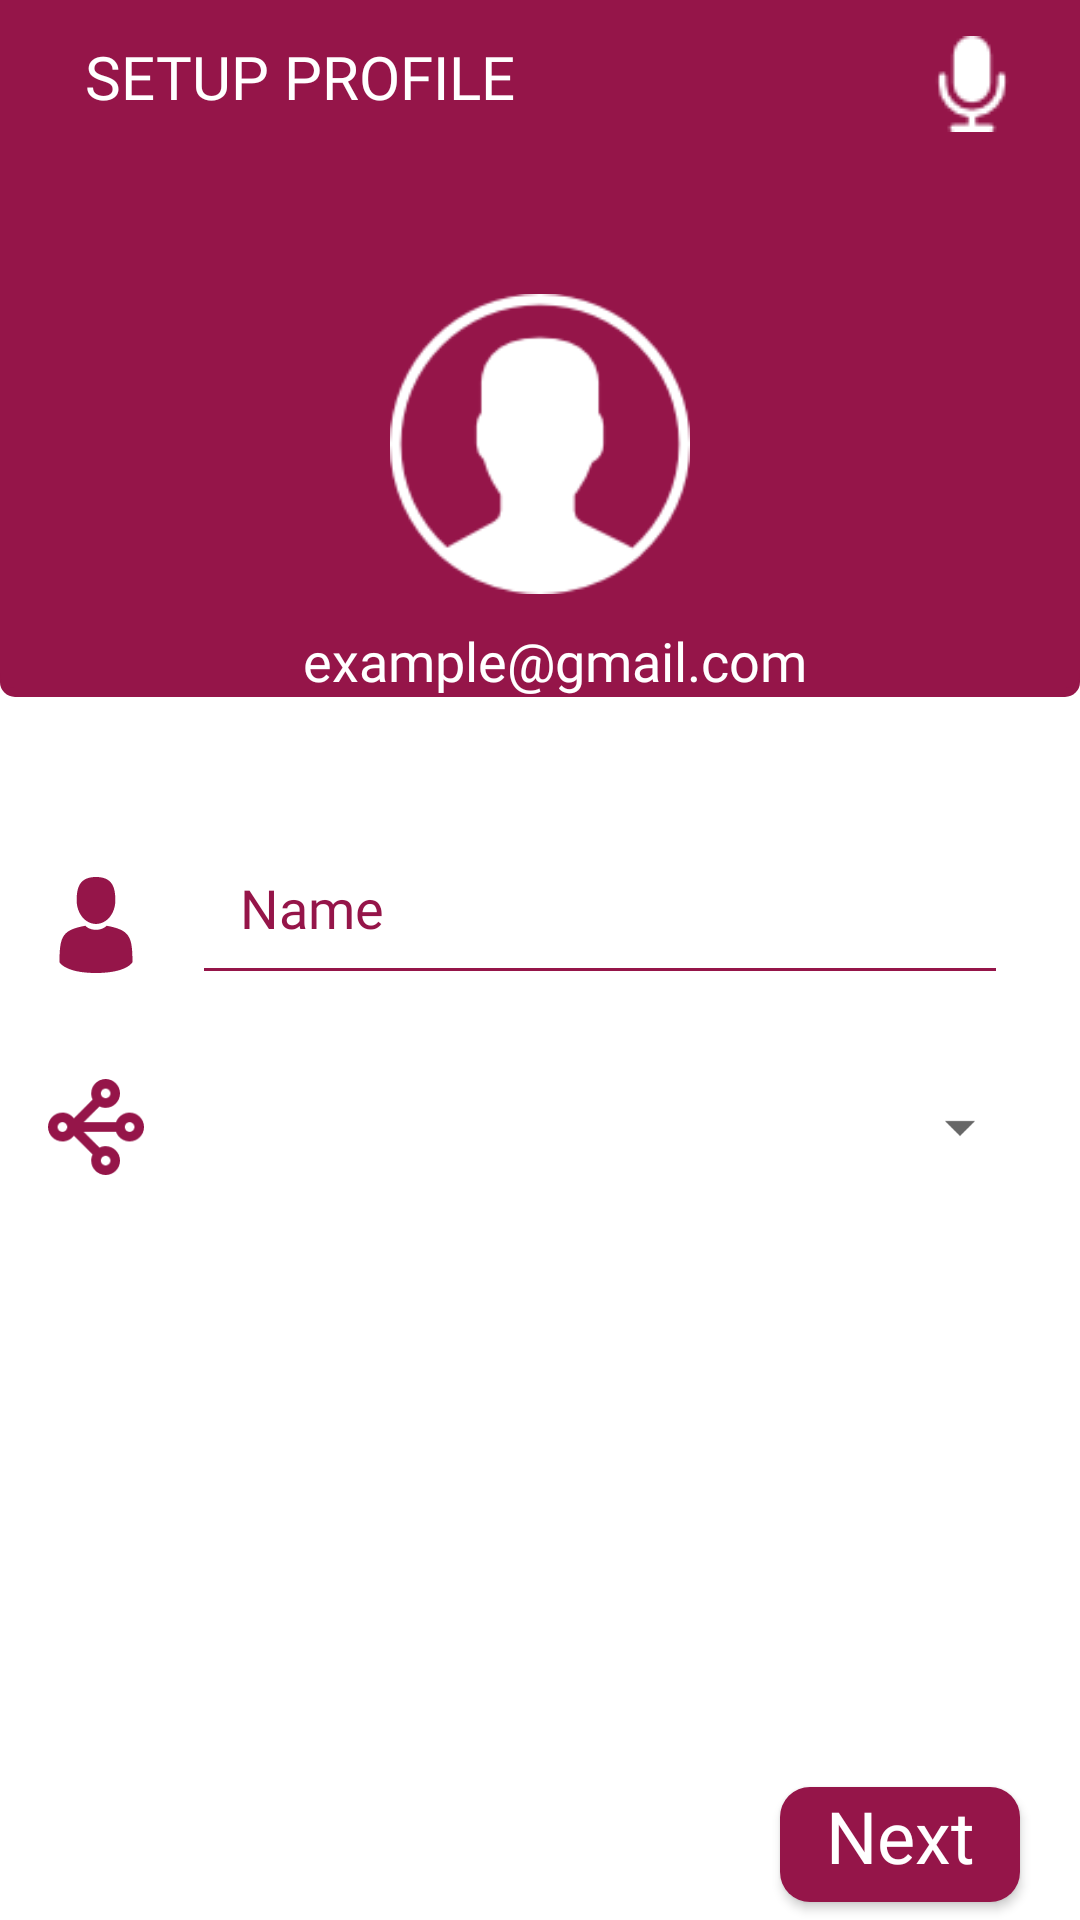

Reconstruct the res/layout file that produces this screen, plus the resources it refers to.
<!-- AndroidManifest.xml: application theme AppTheme -->
<!-- res/layout/activity_details_page.xml -->
<?xml version="1.0" encoding="utf-8"?>
<RelativeLayout xmlns:android="http://schemas.android.com/apk/res/android"
    android:layout_width="match_parent"
    android:layout_height="match_parent"
    android:background="@color/white"
    android:clipToPadding="false"
    android:orientation="vertical">
    
    <include layout="@layout/toolbar_details_page" />
    
    <LinearLayout
        android:id="@+id/details_page_linear_layout"
        android:layout_width="match_parent"
        android:layout_height="wrap_content"
        android:layout_alignParentStart="true"
        android:layout_below="@id/details_page_toolbar"
        android:background="@drawable/details_page_linerlayout_border"
        android:orientation="vertical">


        <RelativeLayout
            android:id="@+id/details_page_relative_profileDp"
            android:layout_width="match_parent"
            android:layout_height="wrap_content">

            <ImageView
                android:id="@+id/img_user_pic"
                android:layout_width="@dimen/details_page_profile_pic_width"
                android:layout_height="@dimen/details_page_profile_pic_height"
                android:layout_alignParentTop="true"
                android:layout_centerHorizontal="true"
                android:layout_marginBottom="10dp"
                android:layout_marginTop="42dp"
                android:contentDescription="@string/details_page_image_name_text"
                android:src="@drawable/ic_user" />

            <TextView
                android:id="@+id/tv_email_details"
                android:layout_width="match_parent"
                android:layout_height="wrap_content"
                android:layout_below="@+id/img_user_pic"
                android:layout_centerVertical="true"
                android:layout_marginStart="10dp"
                android:fontFamily="@font/martel_extralight"
                android:text="@string/details_page_email"
                android:textAlignment="center"
                android:textColor="@android:color/white"
                android:textSize="@dimen/details_page_email_text" />

        </RelativeLayout>

    </LinearLayout>

    
    <RelativeLayout
        android:id="@+id/relativeLayout"
        android:layout_width="match_parent"
        android:layout_height="wrap_content"
        android:layout_below="@id/details_page_linear_layout"
        android:layout_marginTop="@dimen/details_page_large_vertical_margin"
        android:orientation="vertical">

        <ImageView
            android:id="@+id/details_page_image_name"
            android:layout_width="@dimen/details_et_image"
            android:layout_height="@dimen/details_et_image"
            android:layout_alignParentStart="true"
            android:layout_marginStart="@dimen/activity_horizontal_margin"
            android:layout_marginTop="@dimen/details_page_icon_vertical_margin"
            android:adjustViewBounds="true"
            android:contentDescription="@string/details_page_image_name_text"
            android:src="@drawable/menu_profile_highlight" />

        <android.support.design.widget.TextInputLayout
            android:id="@+id/details_page_textinput_name"
            android:layout_width="match_parent"
            android:layout_height="wrap_content"
            android:layout_marginEnd="@dimen/details_page_small_horizontal_margin"
            android:layout_marginStart="@dimen/details_page_small_horizontal_margin"
            android:textColorHint="@color/colorDarkTheme"
            android:layout_toEndOf="@id/details_page_image_name">

            <EditText
                android:id="@+id/et_user_name"
                android:layout_width="match_parent"
                android:layout_height="wrap_content"
                android:layout_marginEnd="@dimen/activity_horizontal_margin"
                android:layout_marginStart="@dimen/details_page_small_horizontal_margin"
                android:layout_marginTop="@dimen/details_page_large_vertical_margin"
                android:fontFamily="@font/martel_extralight"
                android:hint="@string/details_page_name"
                android:inputType="textPersonName"
                android:padding="@dimen/details_page_padding"
                android:textColor="@color/colorDarkTheme"
                android:textColorHint="@color/colorDarkTheme"
                android:backgroundTint="@color/colorDarkTheme"/>
        </android.support.design.widget.TextInputLayout>


        <ImageView
            android:id="@+id/details_page_image_track"
            android:layout_width="@dimen/details_et_image"
            android:layout_height="@dimen/details_et_image"
            android:layout_below="@id/details_page_textinput_name"
            android:layout_marginStart="@dimen/activity_horizontal_margin"
            android:layout_marginTop="@dimen/details_page_icon_vertical_margin"
            android:contentDescription="@string/details_page_image_track_text"
            android:src="@drawable/event_name" />

        <Spinner
            android:id="@+id/details_page_spinner_track"
            android:layout_width="match_parent"
            android:layout_height="wrap_content"
            android:layout_below="@id/details_page_textinput_name"
            android:layout_marginEnd="@dimen/activity_horizontal_margin"
            android:layout_marginStart="@dimen/activity_horizontal_margin"
            android:layout_marginTop="@dimen/details_page_large_vertical_margin"
            android:layout_toEndOf="@id/details_page_image_track"
            android:spinnerMode="dropdown" />

    </RelativeLayout>

    <Button
        android:id="@+id/btn_details_proceed"
        android:layout_width="wrap_content"
        android:layout_height="wrap_content"
        android:layout_alignParentBottom="true"
        android:layout_alignParentEnd="true"
        android:layout_marginEnd="@dimen/activity_horizontal_margin"
        android:background="@drawable/rounded_corner_button"
        android:clickable="true"
        android:focusable="true"
        android:fontFamily="@font/martel_extralight"
        android:text="@string/details_page_next_btn"
        android:textAllCaps="false"
        android:textColor="@color/colorWhite"
        android:textSize="@dimen/details_page_button_text" />

    <ProgressBar
        android:id="@+id/pb_profile"
        style="?android:attr/progressBarStyleHorizontal"
        android:layout_width="match_parent"
        android:layout_height="@dimen/margin_small"
        android:layout_alignParentBottom="true"
        android:layout_marginBottom="@dimen/margin_small"
        android:backgroundTint="@color/white"
        android:indeterminate="true"
        android:indeterminateTint="@color/colorDarkTheme"
        android:max="100"
        android:visibility="gone" />

</RelativeLayout>
<!-- res/layout/toolbar_details_page.xml (included above) -->
<?xml version="1.0" encoding="utf-8"?>
<android.support.v7.widget.Toolbar xmlns:android="http://schemas.android.com/apk/res/android"
    android:id="@+id/details_page_toolbar"
    android:layout_width="match_parent"
    android:layout_height="wrap_content"
    android:background="@color/colorDarkTheme">

    <RelativeLayout
        android:layout_width="match_parent"
        android:layout_height="match_parent">

        <TextView
            android:id="@+id/details_page_toolbar_settings"
            style="@style/TextAppearance.AppCompat.Widget.ActionBar.Title"
            android:layout_width="wrap_content"
            android:layout_height="wrap_content"
            android:layout_alignParentStart="true"
            android:layout_alignTop="@+id/details_page_toolbar_logo"
            android:layout_marginStart="@dimen/margin_regular"
            android:fontFamily="@font/martel_extralight"
            android:gravity="center_horizontal"
            android:text="@string/details_page_setup_profile"
            android:textAllCaps="true"
            android:textAppearance="@style/sign_in"
            android:textColor="@android:color/white" />

        <ImageView
            android:id="@+id/details_page_toolbar_logo"
            android:layout_width="wrap_content"
            android:layout_height="wrap_content"
            android:layout_alignParentEnd="true"
            android:layout_centerVertical="true"
            android:layout_marginEnd="@dimen/margin_larges"
            android:contentDescription="@string/details_page_toolbar_logo_text"
            android:src="@drawable/toolbar_logo" />
    </RelativeLayout>


</android.support.v7.widget.Toolbar>
<!-- resources referenced by this layout -->
<resources>
  <color name="colorDarkTheme">#951549</color>
  <color name="colorWhite">#ffffff</color>
  <color name="white">#ffffff</color>
  <dimen name="activity_horizontal_margin">16dp</dimen>
  <dimen name="details_et_image">32dp</dimen>
  <dimen name="details_page_button_text">24sp</dimen>
  <dimen name="details_page_email_text">18sp</dimen>
  <dimen name="details_page_icon_vertical_margin">28dp</dimen>
  <dimen name="details_page_large_vertical_margin">32dp</dimen>
  <dimen name="details_page_padding">16dp</dimen>
  <dimen name="details_page_profile_pic_height">100dp</dimen>
  <dimen name="details_page_profile_pic_width">100dp</dimen>
  <dimen name="details_page_small_horizontal_margin">8dp</dimen>
  <dimen name="margin_larges">20dp</dimen>
  <dimen name="margin_regular">12dp</dimen>
  <dimen name="margin_small">4dp</dimen>
  <!-- drawable details_page_linerlayout_border (drawable) -->
  <?xml version="1.0" encoding="utf-8"?>
  <layer-list xmlns:android="http://schemas.android.com/apk/res/android">
      <item >
          <shape
              android:shape="rectangle">
              <solid android:color="@color/colorDarkTheme" />
              <corners
                  android:bottomLeftRadius="5dp"
                  android:bottomRightRadius="5dp"/>
          </shape>
      </item>
      <item android:bottom="3dp">
          <shape
              android:shape="rectangle">
              <solid android:color="@color/colorDarkTheme"/>
              <corners android:bottomRightRadius="5sp"
               android:bottomLeftRadius="5sp"/>
  
          </shape>
      </item>
  </layer-list>
  <!-- drawable rounded_corner_button (drawable) -->
  <?xml version="1.0" encoding="utf-8"?>
  <inset xmlns:android="http://schemas.android.com/apk/res/android"
      android:insetLeft="4dp"
      android:insetTop="6dp"
      android:insetRight="4dp"
      android:insetBottom="6dp">
      <ripple android:color="?attr/colorControlHighlight">
          <item>
              <shape android:shape="rectangle"
                  android:tint="@color/colorDarkTheme">
                  <corners android:radius="10dp" />
                  <solid android:color="@color/colorLightTheme" />
                  <padding android:bottom="6dp" />
              </shape>
          </item>
      </ripple>
  </inset>
  <string name="details_page_email">example@gmail.com</string>
  <string name="details_page_image_name_text">Profile Icon</string>
  <string name="details_page_image_track_text">Type Icon</string>
  <string name="details_page_name">Name</string>
  <string name="details_page_next_btn">Next</string>
  <string name="details_page_setup_profile">Setup Profile</string>
  <string name="details_page_toolbar_logo_text">Profile Tolbar</string>
  <style name="sign_in">
          <item name="android:textSize">24sp</item>
          <item name="android:textColor">#FFFFFF</item>
      </style>
  <style name="AppTheme" parent="Theme.AppCompat.Light.NoActionBar">
          
          <item name="colorPrimary">@color/colorPrimary</item>
          <item name="colorPrimaryDark">@color/background_color</item>
          <item name="colorAccent">@color/colorAccent</item>
          <item name="android:windowFullscreen">true</item>
      </style>
  <color name="colorLightTheme">#CA3A8F</color>
  <color name="colorPrimary">#265D9E</color>
  <color name="background_color">#e1e1e1</color>
  <color name="colorAccent">#951549</color>
</resources>
